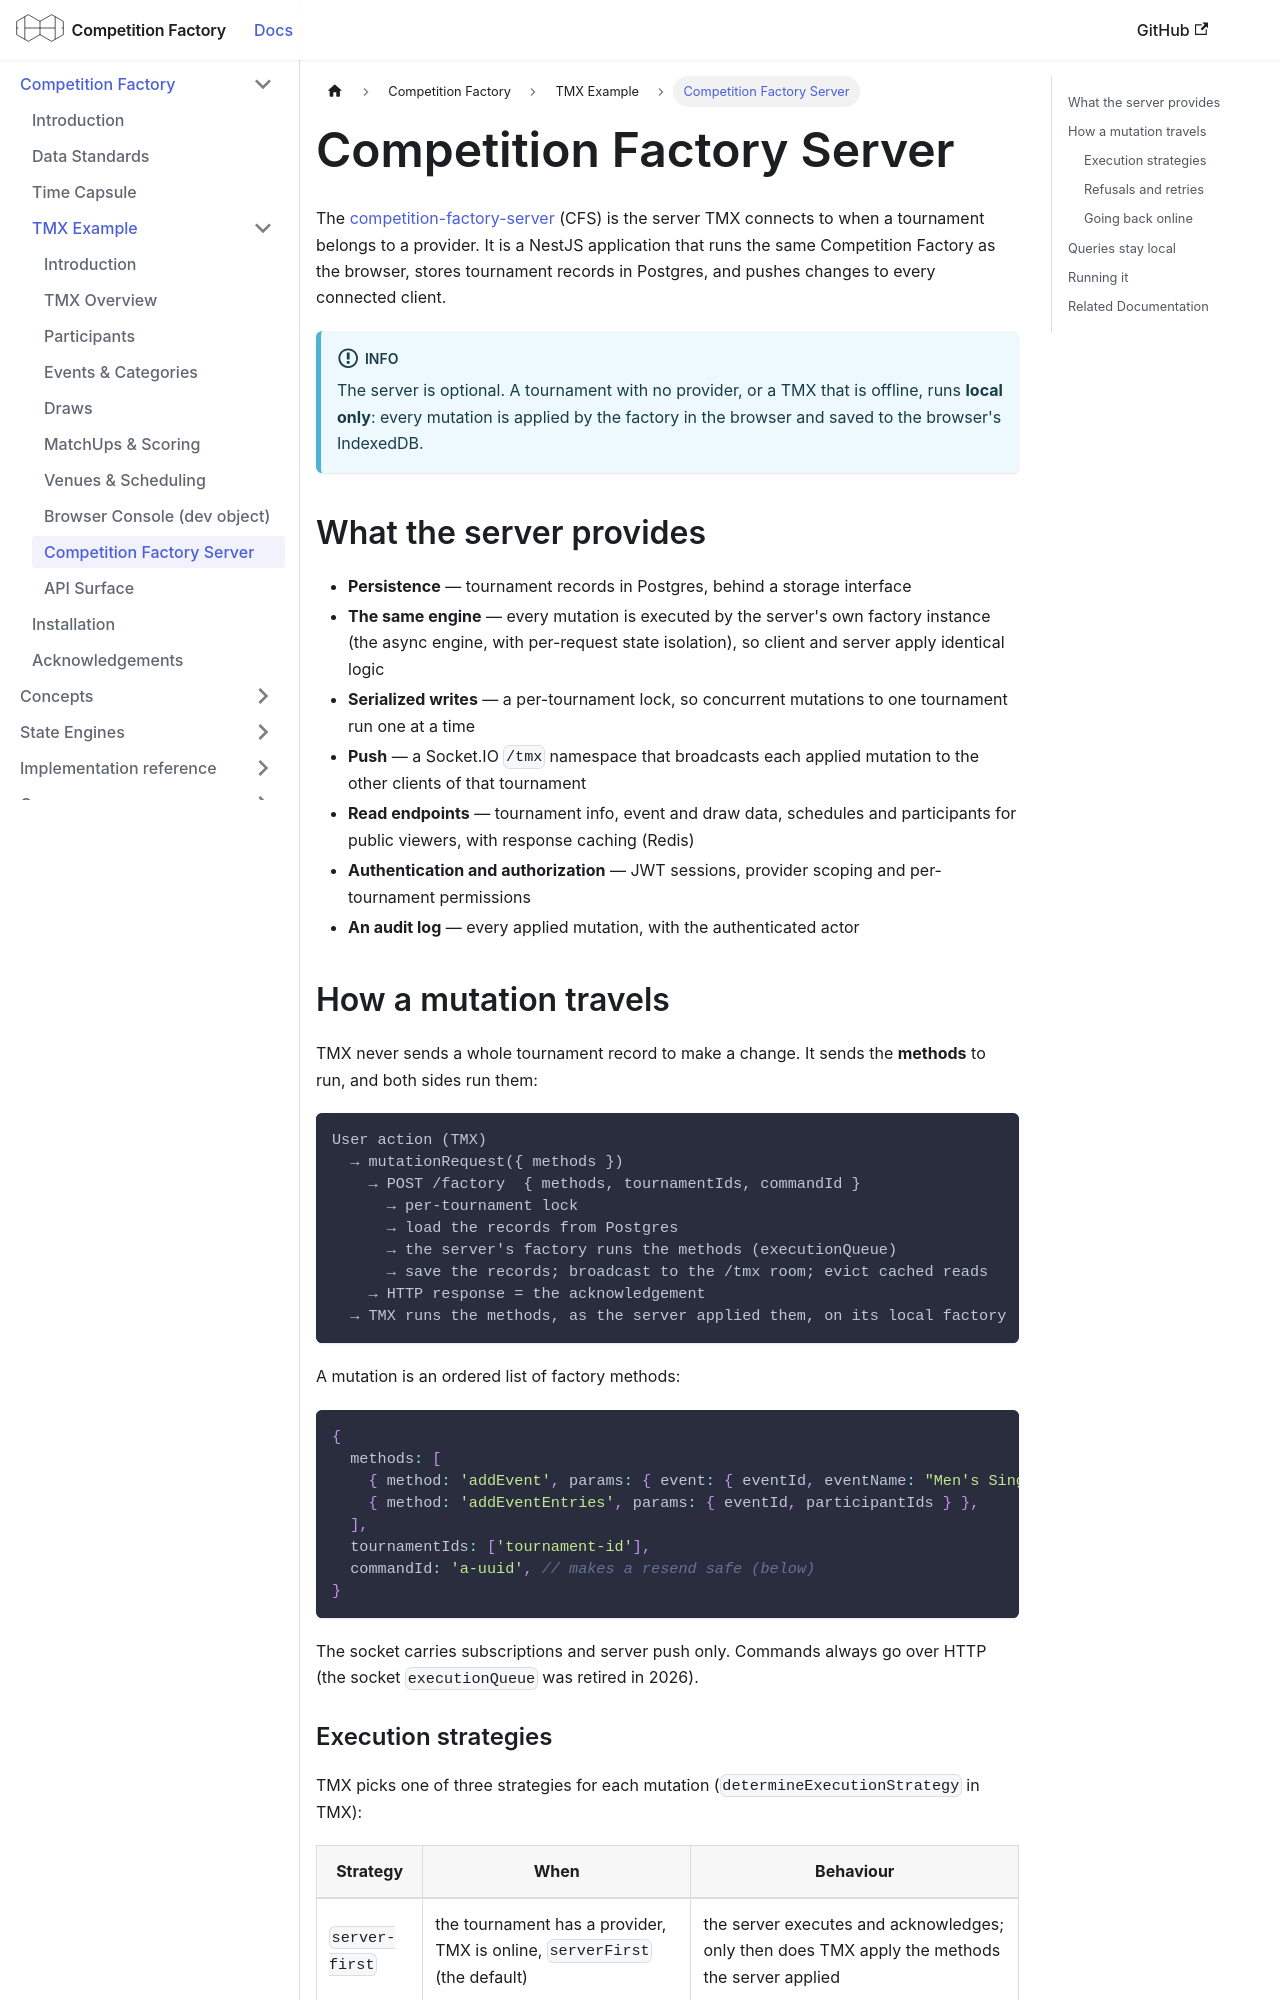

repository: CourtHive/competition-factory · page: docs/tmx/factory-server/index.html · generator: docusaurus

---
title: Competition Factory Server
sidebar_position: 8
---

# Competition Factory Server

The [competition-factory-server](https://github.com/CourtHive/competition-factory-server) (CFS) is the server TMX
connects to when a tournament belongs to a provider. It is a NestJS application that runs the same Competition Factory
as the browser, stores tournament records in Postgres, and pushes changes to every connected client.

:::info
The server is optional. A tournament with no provider, or a TMX that is offline, runs **local only**: every mutation
is applied by the factory in the browser and saved to the browser's IndexedDB.
:::

## What the server provides

- **Persistence** — tournament records in Postgres, behind a storage interface
- **The same engine** — every mutation is executed by the server's own factory instance (the async engine, with
  per-request state isolation), so client and server apply identical logic
- **Serialized writes** — a per-tournament lock, so concurrent mutations to one tournament run one at a time
- **Push** — a Socket.IO `/tmx` namespace that broadcasts each applied mutation to the other clients of that tournament
- **Read endpoints** — tournament info, event and draw data, schedules and participants for public viewers, with
  response caching (Redis)
- **Authentication and authorization** — JWT sessions, provider scoping and per-tournament permissions
- **An audit log** — every applied mutation, with the authenticated actor

## How a mutation travels

TMX never sends a whole tournament record to make a change. It sends the **methods** to run, and both sides run them:

```text
User action (TMX)
  → mutationRequest({ methods })
    → POST /factory  { methods, tournamentIds, commandId }
      → per-tournament lock
      → load the records from Postgres
      → the server's factory runs the methods (executionQueue)
      → save the records; broadcast to the /tmx room; evict cached reads
    → HTTP response = the acknowledgement
  → TMX runs the methods, as the server applied them, on its local factory
```

A mutation is an ordered list of factory methods:

```js
{
  methods: [
    { method: 'addEvent', params: { event: { eventId, eventName: "Men's Singles" } } },
    { method: 'addEventEntries', params: { eventId, participantIds } },
  ],
  tournamentIds: ['tournament-id'],
  commandId: 'a-uuid', // makes a resend safe (below)
}
```

The socket carries subscriptions and server push only. Commands always go over HTTP (the socket `executionQueue` was
retired in 2026).
